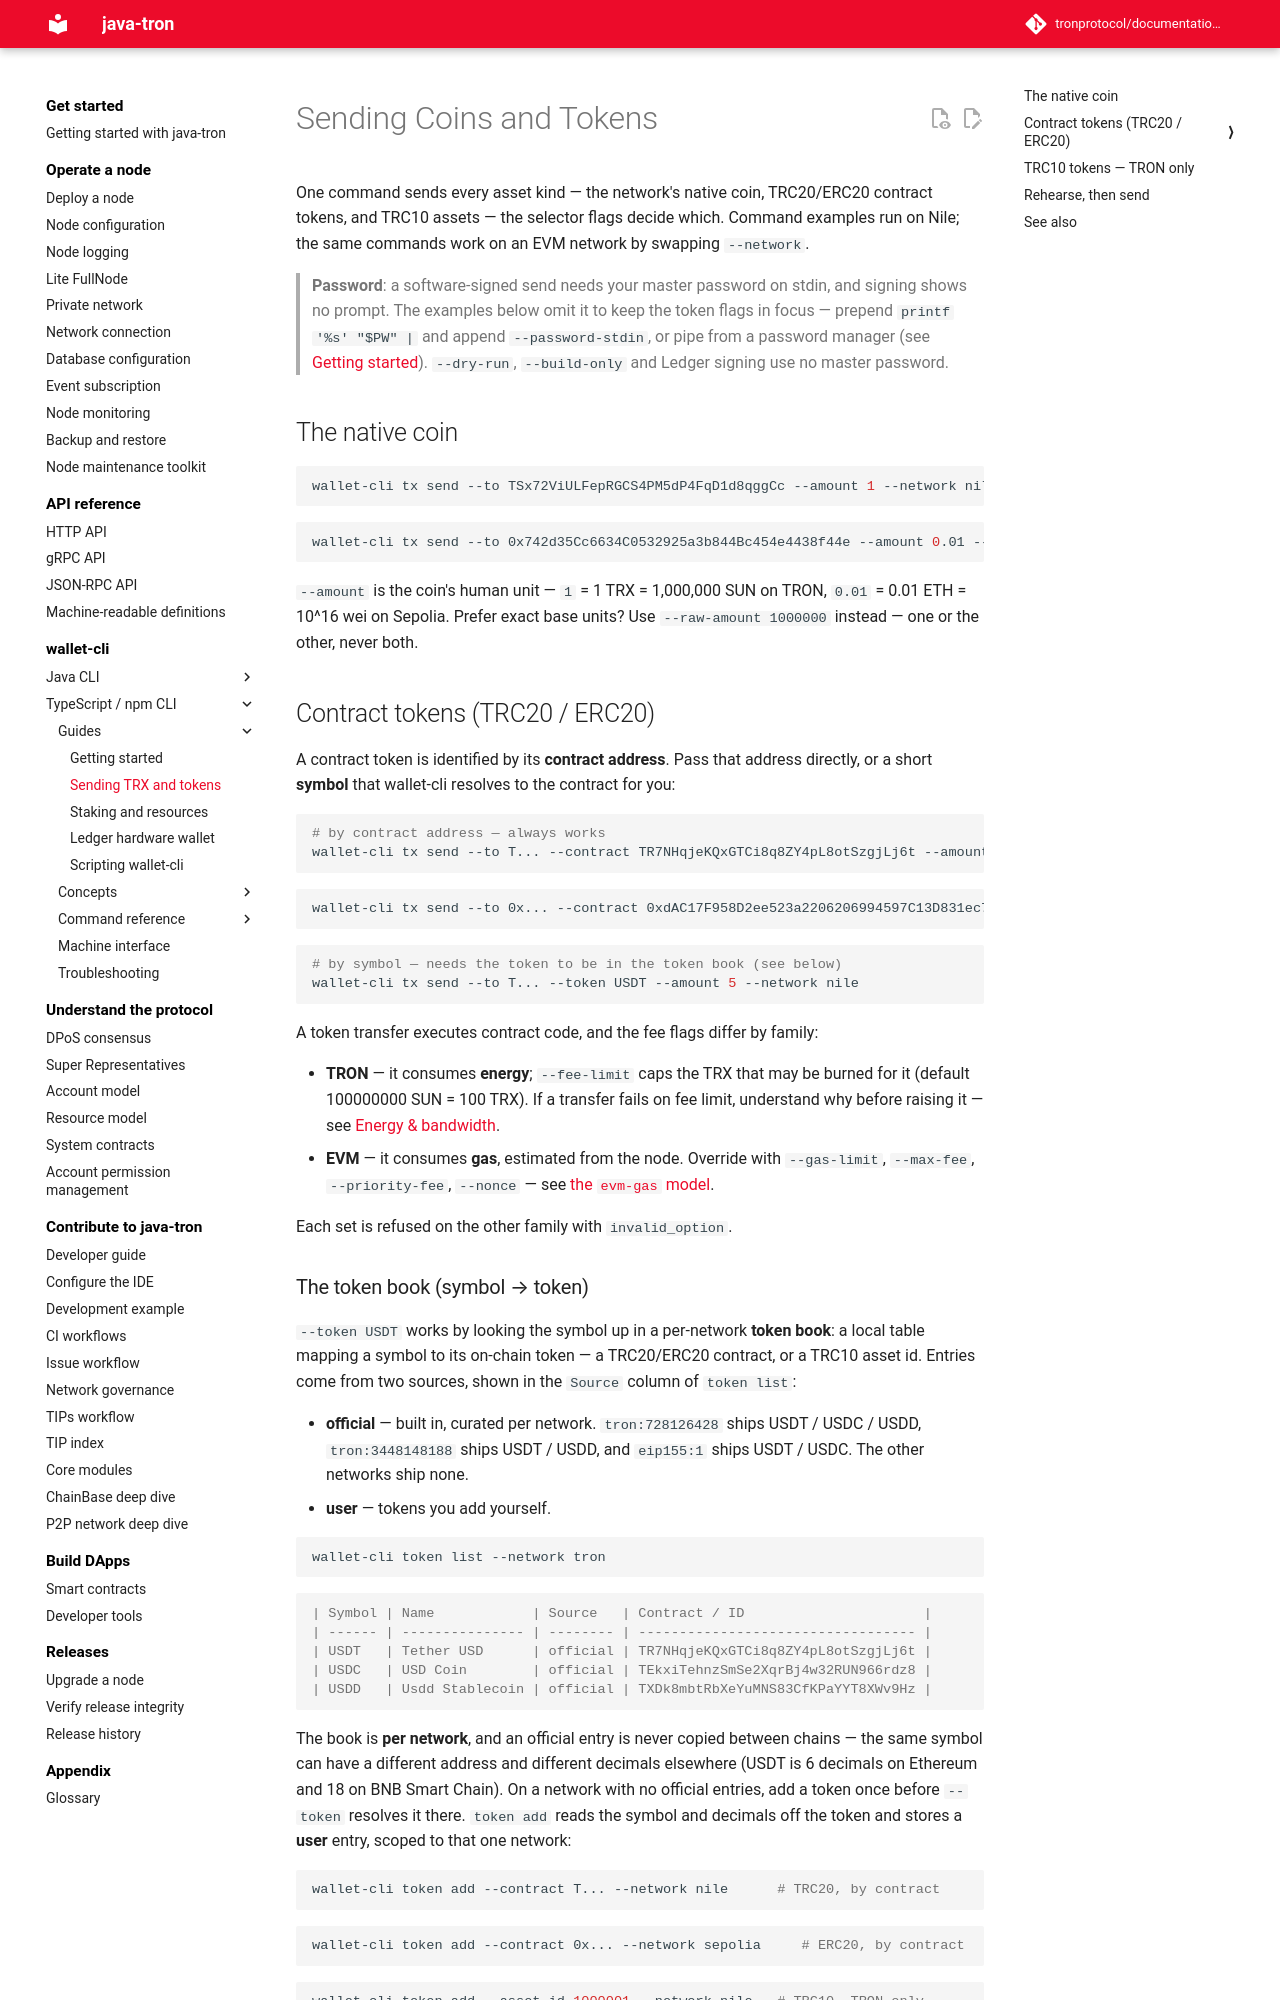

repository: tronprotocol/documentation-en · page: clients/wallet-cli/typescript/guide/send-tokens/index.html · generator: mkdocs

# Sending Coins and Tokens

One command sends every asset kind — the network's native coin, TRC20/ERC20 contract tokens, and TRC10 assets — the selector flags decide which. Command examples run on Nile; the same commands work on an EVM network by swapping `--network`.

> **Password**: a software-signed send needs your master password on stdin, and signing shows no prompt. The examples below omit it to keep the token flags in focus — prepend `printf '%s' "$PW" |` and append `--password-stdin`, or pipe from a password manager (see [Getting started](getting-started.md#3-send-your-first-transaction)). `--dry-run`, `--build-only` and Ledger signing use no master password.

## The native coin

```bash
wallet-cli tx send --to TSx72ViULFepRGCS4PM5dP4FqD1d8qggCc --amount 1 --network nile
```

```bash
wallet-cli tx send --to 0x742d35Cc6634C0532925a3b844Bc454e4438f44e --amount 0.01 --network sepolia
```

`--amount` is the coin's human unit — `1` = 1 TRX = 1,000,000 SUN on TRON, `0.01` = 0.01 ETH = 10^16 wei on Sepolia. Prefer exact base units? Use `--raw-amount 1000000` instead — one or the other, never both.

## Contract tokens (TRC20 / ERC20)

A contract token is identified by its **contract address**. Pass that address directly, or a short **symbol** that wallet-cli resolves to the contract for you:

```bash
# by contract address — always works
wallet-cli tx send --to T... --contract TR7NHqjeKQxGTCi8q8ZY4pL8otSzgjLj6t --amount 5 --network nile
```

```bash
wallet-cli tx send --to 0x... --contract 0xdAC17F958D2ee523a2206206994597C13D831ec7 --amount 5 --network ethereum
```

```bash
# by symbol — needs the token to be in the token book (see below)
wallet-cli tx send --to T... --token USDT --amount 5 --network nile
```

A token transfer executes contract code, and the fee flags differ by family:

- **TRON** — it consumes **energy**; `--fee-limit` caps the TRX that may be burned for it (default 100000000 SUN = 100 TRX). If a transfer fails on fee limit, understand why before raising it — see [Energy & bandwidth](../concepts/energy-bandwidth.md).
- **EVM** — it consumes **gas**, estimated from the node. Override with `--gas-limit`, `--max-fee`, `--priority-fee`, `--nonce` — see [the `evm-gas` model](../concepts/networks.md#fees-the-evm-gas-model).

Each set is refused on the other family with `invalid_option`.
